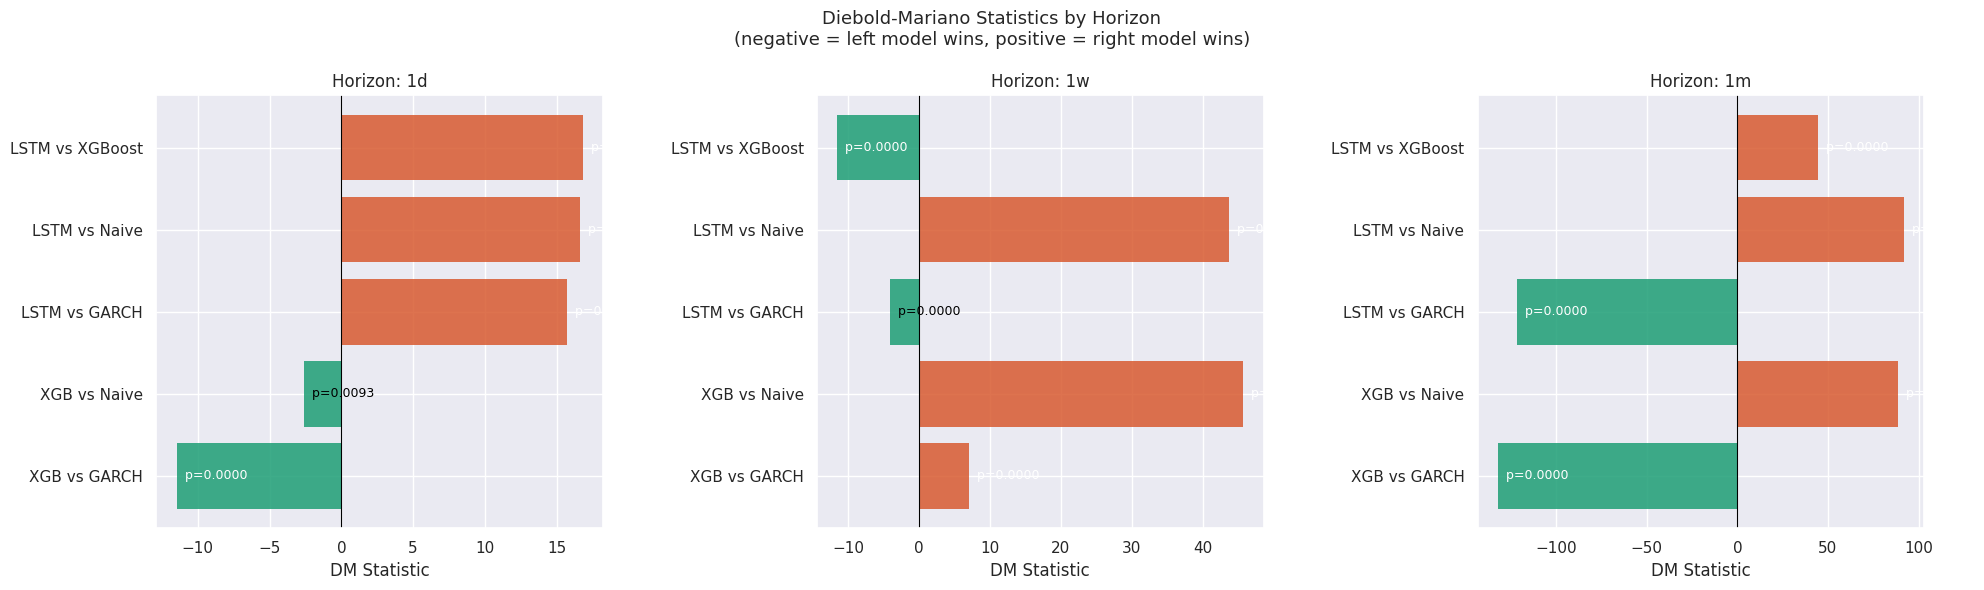

The data file committed next to this chart (first rows):
horizon, comparison, dm_stat, p_value
1d, XGB vs GARCH, -11.48, 0.0000
1d, XGB vs Naive, -2.601, 0.0093
1w, XGB vs GARCH, 7.054, 0.0000
1w, XGB vs Naive, 45.73, 0.0000
1m, XGB vs GARCH, -132, 0.0000
1m, XGB vs Naive, 88.91, 0.0000
1d, LSTM vs GARCH, 15.69, 0.0000
1d, LSTM vs Naive, 16.63, 0.0000
1d, LSTM vs XGBoost, 16.8, 0.0000
1w, LSTM vs GARCH, -4.136, 0.0000
1w, LSTM vs Naive, 43.67, 0.0000
1w, LSTM vs XGBoost, -11.53, 0.0000
1m, LSTM vs GARCH, -121.3, 0.0000
1m, LSTM vs Naive, 91.91, 0.0000
1m, LSTM vs XGBoost, 44.57, 0.0000
